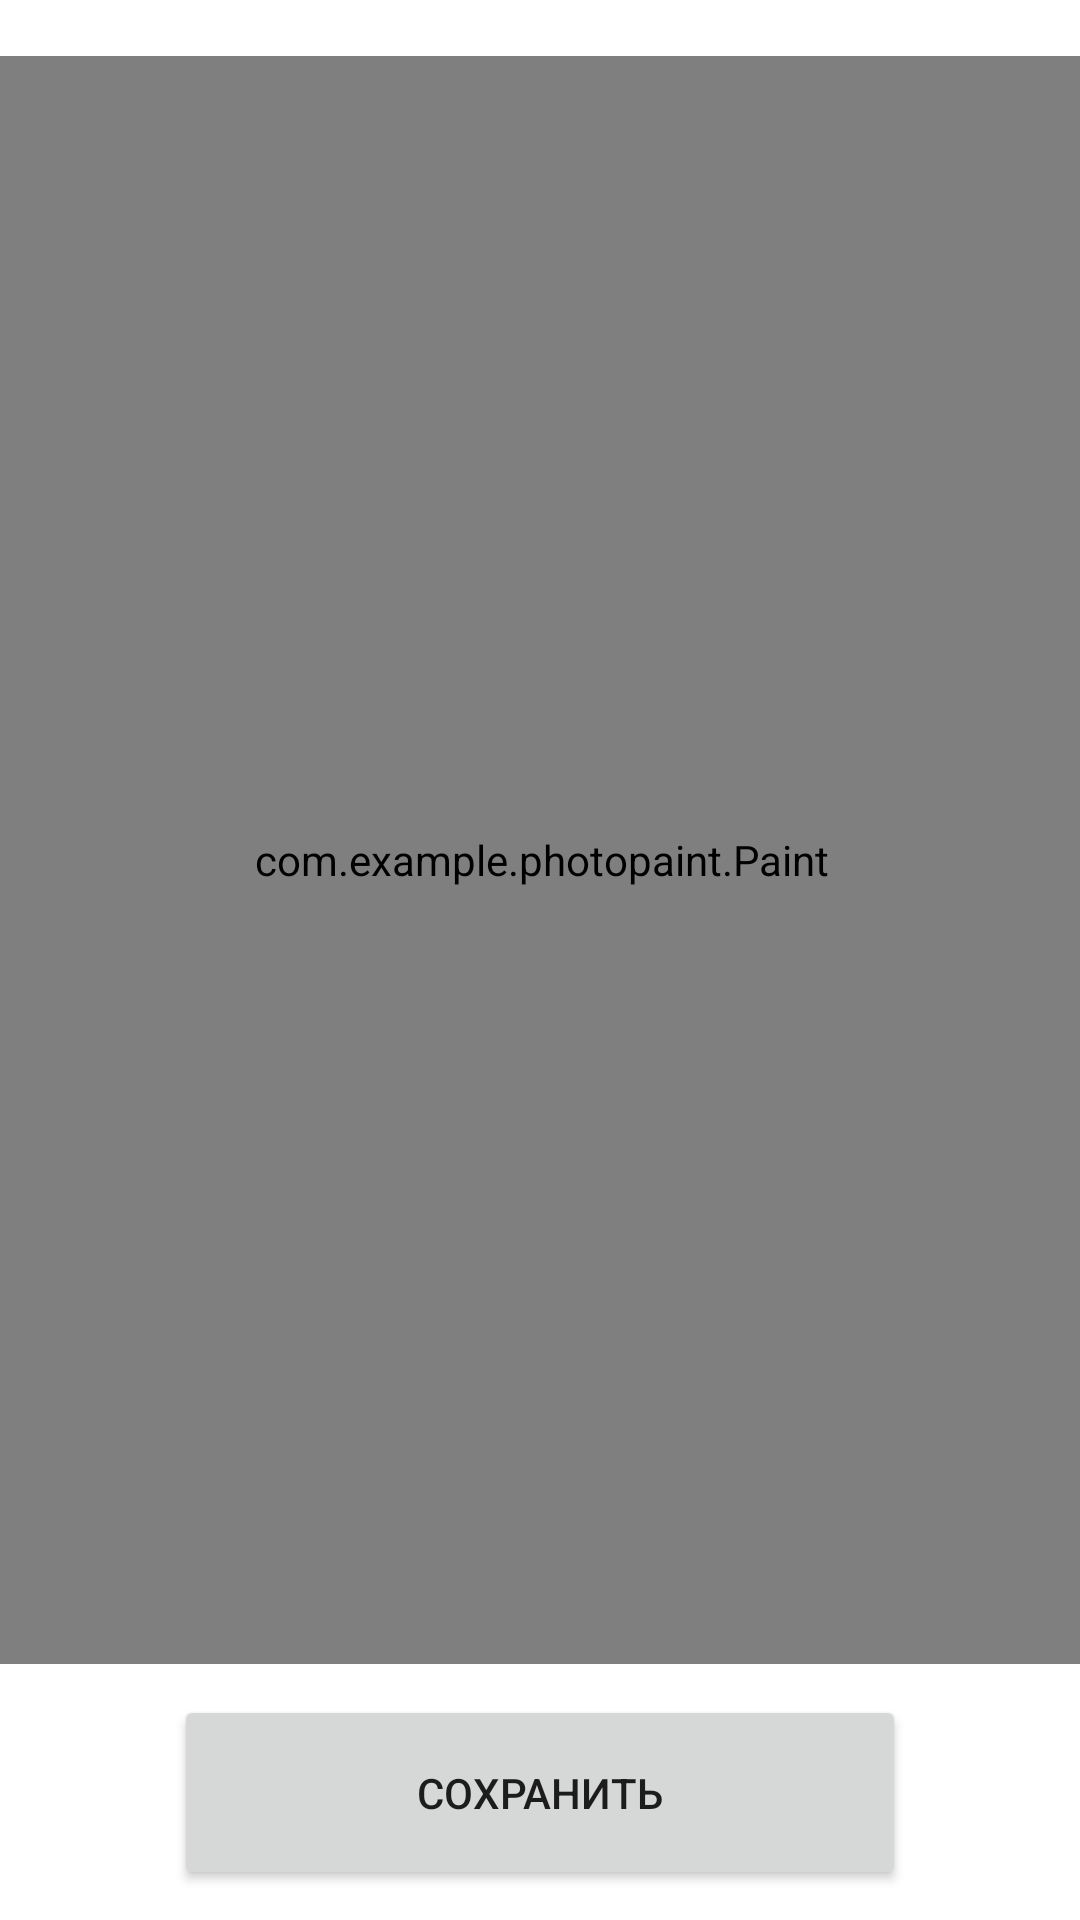

Write the Android layout XML for this screen, with the resource values it uses.
<!-- AndroidManifest.xml: application theme Theme.PhotoPaint -->
<!-- res/layout/fragment_paint_photo.xml -->
<?xml version="1.0" encoding="utf-8"?>
<androidx.constraintlayout.widget.ConstraintLayout xmlns:android="http://schemas.android.com/apk/res/android"
    xmlns:app="http://schemas.android.com/apk/res-auto"
    xmlns:tools="http://schemas.android.com/tools"
    android:layout_width="match_parent"
    android:layout_height="match_parent"
    tools:context=".paintPhoto.paintPhoto">


    <com.example.photopaint.Paint
        android:id="@+id/drawingPanel"
        android:layout_width="368dp"
        android:layout_height="536dp"
        app:layout_constraintBottom_toBottomOf="parent"
        app:layout_constraintEnd_toEndOf="parent"
        app:layout_constraintHorizontal_bias="0.488"
        app:layout_constraintStart_toStartOf="parent"
        app:layout_constraintTop_toTopOf="parent"
        app:layout_constraintVertical_bias="0.179" />

    <Button
        android:id="@+id/btnSave"
        android:layout_width="244dp"
        android:layout_height="65dp"
        android:text="сохранить"
        app:layout_constraintBottom_toBottomOf="parent"
        app:layout_constraintEnd_toEndOf="parent"
        app:layout_constraintStart_toStartOf="parent"
        app:layout_constraintTop_toBottomOf="@+id/drawingPanel" />

</androidx.constraintlayout.widget.ConstraintLayout>
<!-- resources referenced by this layout -->
<resources>
  <style name="Theme.PhotoPaint" parent="Theme.MaterialComponents.DayNight.DarkActionBar">
          
          <item name="colorPrimary">@color/purple_500</item>
          <item name="colorPrimaryVariant">@color/purple_700</item>
          <item name="colorOnPrimary">@color/white</item>
          
          <item name="colorSecondary">@color/teal_200</item>
          <item name="colorSecondaryVariant">@color/teal_700</item>
          <item name="colorOnSecondary">@color/black</item>
          
          <item name="android:statusBarColor" tools:targetApi="l">?attr/colorPrimaryVariant</item>
          
      </style>
  <!-- not gathered from this repository: default colours our renderer supplied (Android Studio template values) -->
  <color name="purple_500">#FF6200EE</color>
  <color name="purple_700">#FF3700B3</color>
  <color name="teal_200">#FF03DAC5</color>
  <color name="teal_700">#FF018786</color>
  <color name="black">#FF000000</color>
  <color name="white">#FFFFFFFF</color>
</resources>
